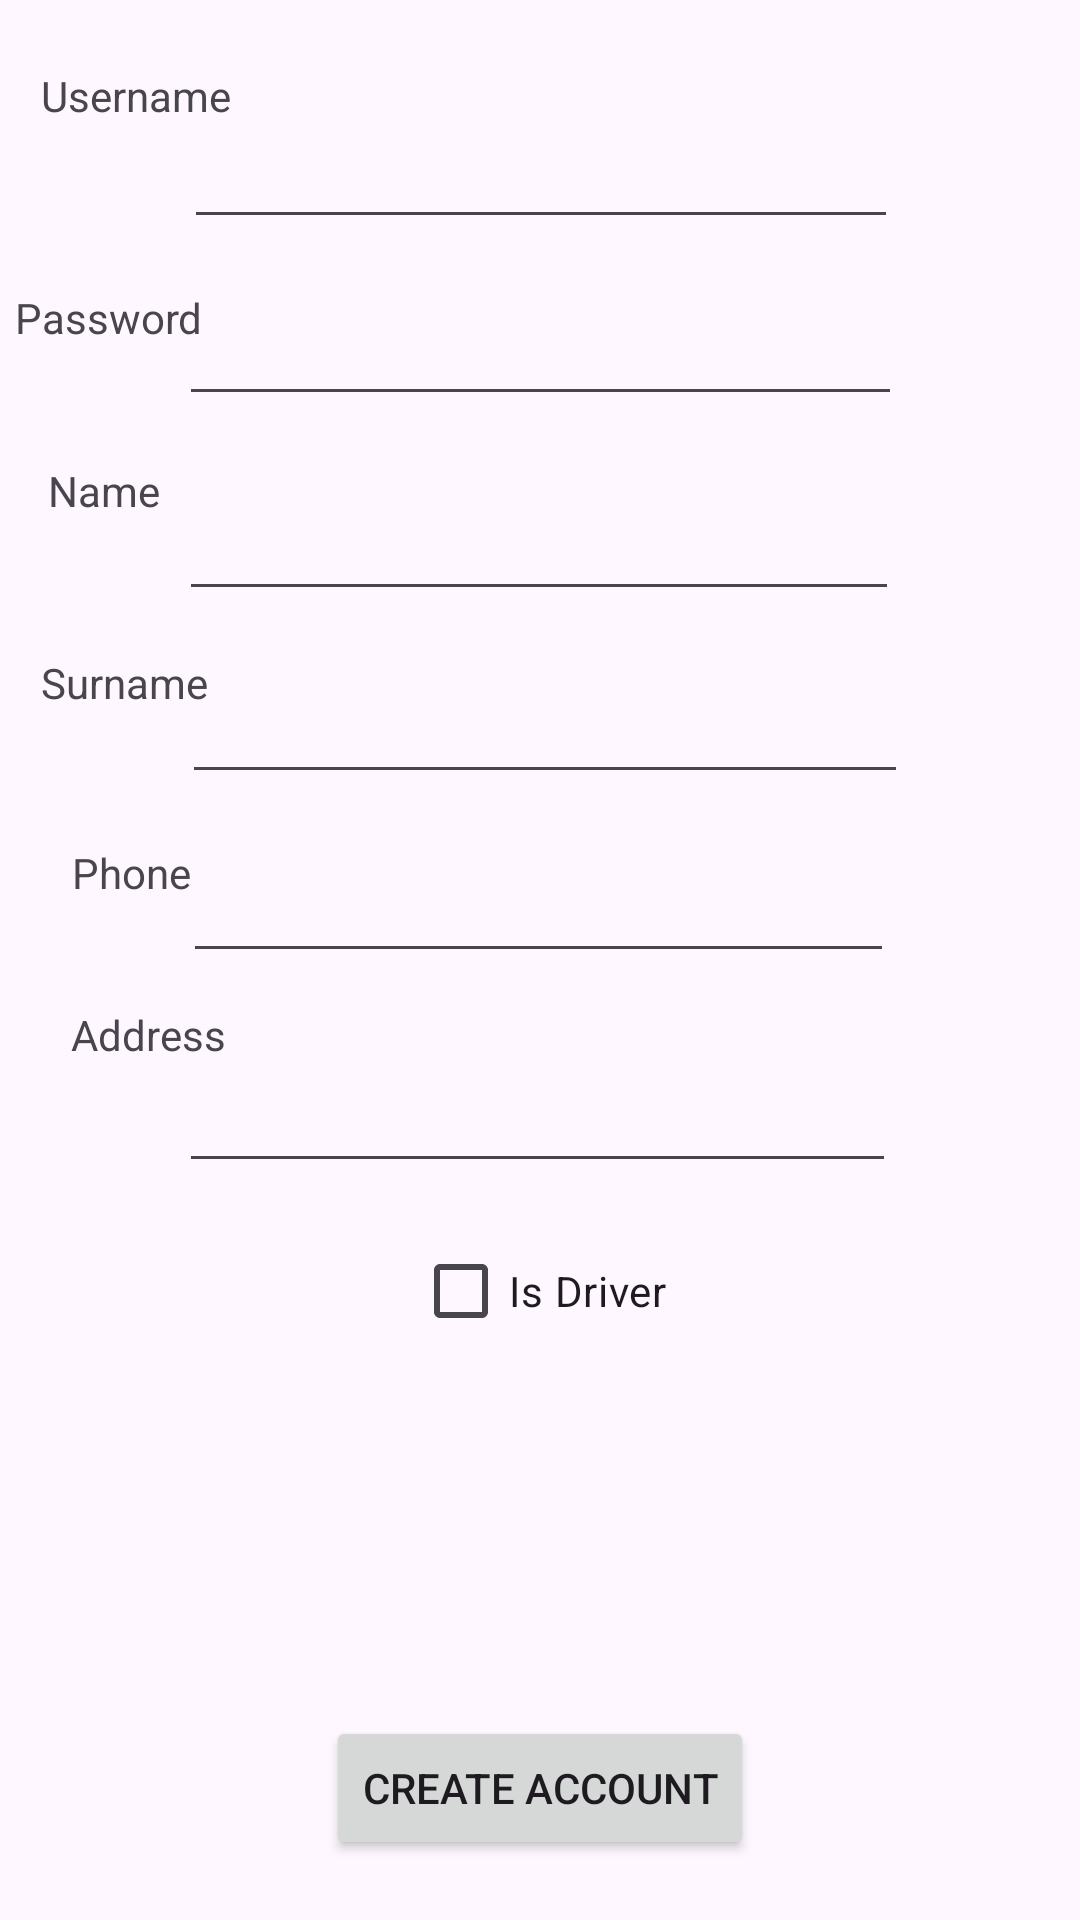

Produce the Android XML layout that renders to this screen, including the resource entries it uses.
<!-- AndroidManifest.xml: application theme Theme.WoltAndroid -->
<!-- res/layout/activity_registration.xml -->
<?xml version="1.0" encoding="utf-8"?>
<androidx.constraintlayout.widget.ConstraintLayout xmlns:android="http://schemas.android.com/apk/res/android"
    xmlns:app="http://schemas.android.com/apk/res-auto"
    xmlns:tools="http://schemas.android.com/tools"
    android:id="@+id/main"
    android:layout_width="match_parent"
    android:layout_height="match_parent"
    tools:context=".RegistrationActivity">

    <EditText
        android:id="@+id/regLoginField"
        android:layout_width="238dp"
        android:layout_height="66dp"
        android:ems="10"
        android:inputType="text"
        android:text=""
        app:layout_constraintBottom_toBottomOf="parent"
        app:layout_constraintEnd_toEndOf="parent"
        app:layout_constraintHorizontal_bias="0.502"
        app:layout_constraintStart_toStartOf="parent"
        app:layout_constraintTop_toTopOf="parent"
        app:layout_constraintVertical_bias="0.024" />

    <EditText
        android:id="@+id/regPassField"
        android:layout_width="241dp"
        android:layout_height="53dp"
        android:ems="10"
        android:inputType="text"
        android:text=""
        app:layout_constraintBottom_toBottomOf="parent"
        app:layout_constraintEnd_toEndOf="parent"
        app:layout_constraintStart_toStartOf="parent"
        app:layout_constraintTop_toTopOf="parent"
        app:layout_constraintVertical_bias="0.146" />

    <EditText
        android:id="@+id/regNameField"
        android:layout_width="240dp"
        android:layout_height="62dp"
        android:ems="10"
        android:inputType="text"
        android:text=""
        app:layout_constraintBottom_toBottomOf="parent"
        app:layout_constraintEnd_toEndOf="parent"
        app:layout_constraintHorizontal_bias="0.496"
        app:layout_constraintStart_toStartOf="parent"
        app:layout_constraintTop_toTopOf="parent"
        app:layout_constraintVertical_bias="0.245" />

    <EditText
        android:id="@+id/regSurNameField"
        android:layout_width="242dp"
        android:layout_height="60dp"
        android:ems="10"
        android:inputType="text"
        android:text=""
        app:layout_constraintBottom_toBottomOf="parent"
        app:layout_constraintEnd_toEndOf="parent"
        app:layout_constraintHorizontal_bias="0.514"
        app:layout_constraintStart_toStartOf="parent"
        app:layout_constraintTop_toTopOf="parent"
        app:layout_constraintVertical_bias="0.353" />

    <EditText
        android:id="@+id/regPhoneField"
        android:layout_width="237dp"
        android:layout_height="60dp"
        android:ems="10"
        android:inputType="text"
        android:text=""
        app:layout_constraintBottom_toBottomOf="parent"
        app:layout_constraintEnd_toEndOf="parent"
        app:layout_constraintHorizontal_bias="0.497"
        app:layout_constraintStart_toStartOf="parent"
        app:layout_constraintTop_toTopOf="parent"
        app:layout_constraintVertical_bias="0.456" />

    <EditText
        android:id="@+id/regAddressField"
        android:layout_width="239dp"
        android:layout_height="71dp"
        android:ems="10"
        android:inputType="text"
        android:text=""
        app:layout_constraintBottom_toBottomOf="parent"
        app:layout_constraintEnd_toEndOf="parent"
        app:layout_constraintHorizontal_bias="0.494"
        app:layout_constraintStart_toStartOf="parent"
        app:layout_constraintTop_toTopOf="parent"
        app:layout_constraintVertical_bias="0.568" />

    <CheckBox
        android:id="@+id/regIsDriver"
        android:layout_width="wrap_content"
        android:layout_height="wrap_content"
        android:text="Is Driver"
        app:layout_constraintTop_toBottomOf="@id/regAddressField"
        app:layout_constraintStart_toStartOf="parent"
        app:layout_constraintEnd_toEndOf="parent"
        app:layout_constraintHorizontal_bias="0.5"
        android:layout_marginTop="12dp" />

    
    <LinearLayout
        android:id="@+id/rowBDate"
        android:layout_width="0dp"
        android:layout_height="wrap_content"
        android:orientation="horizontal"
        android:visibility="gone"
        android:paddingStart="16dp"
        android:paddingEnd="16dp"
        app:layout_constraintTop_toBottomOf="@id/regIsDriver"
        app:layout_constraintStart_toStartOf="parent"
        app:layout_constraintEnd_toEndOf="parent"
        android:layout_marginTop="8dp">

        <TextView
            android:layout_width="wrap_content"
            android:layout_height="wrap_content"
            android:text="Birth date"
            android:layout_marginEnd="8dp" />

        <EditText
            android:id="@+id/regBDateField"
            android:layout_width="0dp"
            android:layout_height="wrap_content"
            android:layout_weight="1"
            android:hint="YYYY-MM-DD" />
    </LinearLayout>

    
    <LinearLayout
        android:id="@+id/rowVehicleType"
        android:layout_width="0dp"
        android:layout_height="wrap_content"
        android:orientation="horizontal"
        android:visibility="gone"
        android:paddingStart="16dp"
        android:paddingEnd="16dp"
        app:layout_constraintTop_toBottomOf="@id/rowBDate"
        app:layout_constraintStart_toStartOf="parent"
        app:layout_constraintEnd_toEndOf="parent"
        android:layout_marginTop="8dp">

        <TextView
            android:layout_width="wrap_content"
            android:layout_height="wrap_content"
            android:text="Vehicle type"
            android:layout_marginEnd="8dp" />

        <Spinner
            android:id="@+id/spinnerVehicleType"
            android:layout_width="0dp"
            android:layout_height="wrap_content"
            android:layout_weight="1" />
    </LinearLayout>

    <Button
        android:id="@+id/button5"
        android:layout_width="wrap_content"
        android:layout_height="wrap_content"
        android:layout_marginTop="24dp"
        android:onClick="createAccount"
        android:text="@string/createAccount_btn_en"
        app:layout_constraintBottom_toBottomOf="parent"
        app:layout_constraintEnd_toEndOf="parent"
        app:layout_constraintStart_toStartOf="parent"
        app:layout_constraintTop_toBottomOf="@id/rowVehicleType"
        app:layout_constraintVertical_bias="0.823"
        tools:ignore="OnClick" />

    <TextView
        android:id="@+id/textView2"
        android:layout_width="wrap_content"
        android:layout_height="wrap_content"
        android:text="Username"
        app:layout_constraintBottom_toBottomOf="parent"
        app:layout_constraintEnd_toEndOf="parent"
        app:layout_constraintHorizontal_bias="0.046"
        app:layout_constraintStart_toStartOf="parent"
        app:layout_constraintTop_toTopOf="parent"
        app:layout_constraintVertical_bias="0.036" />

    <TextView
        android:id="@+id/textView3"
        android:layout_width="wrap_content"
        android:layout_height="wrap_content"
        android:text="Password"
        app:layout_constraintBottom_toBottomOf="parent"
        app:layout_constraintEnd_toEndOf="parent"
        app:layout_constraintHorizontal_bias="0.017"
        app:layout_constraintStart_toStartOf="parent"
        app:layout_constraintTop_toTopOf="parent"
        app:layout_constraintVertical_bias="0.155" />

    <TextView
        android:id="@+id/textView4"
        android:layout_width="wrap_content"
        android:layout_height="wrap_content"
        android:text="Name"
        app:layout_constraintBottom_toBottomOf="parent"
        app:layout_constraintEnd_toEndOf="parent"
        app:layout_constraintHorizontal_bias="0.05"
        app:layout_constraintStart_toStartOf="parent"
        app:layout_constraintTop_toTopOf="parent"
        app:layout_constraintVertical_bias="0.248" />

    <TextView
        android:id="@+id/textView5"
        android:layout_width="wrap_content"
        android:layout_height="wrap_content"
        android:text="Surname"
        app:layout_constraintBottom_toBottomOf="parent"
        app:layout_constraintEnd_toEndOf="parent"
        app:layout_constraintHorizontal_bias="0.045"
        app:layout_constraintStart_toStartOf="parent"
        app:layout_constraintTop_toTopOf="parent"
        app:layout_constraintVertical_bias="0.351" />

    <TextView
        android:id="@+id/textView6"
        android:layout_width="wrap_content"
        android:layout_height="wrap_content"
        android:text="Phone"
        app:layout_constraintBottom_toBottomOf="parent"
        app:layout_constraintEnd_toEndOf="parent"
        app:layout_constraintHorizontal_bias="0.075"
        app:layout_constraintStart_toStartOf="parent"
        app:layout_constraintTop_toTopOf="parent"
        app:layout_constraintVertical_bias="0.453" />

    <TextView
        android:id="@+id/textView7"
        android:layout_width="wrap_content"
        android:layout_height="wrap_content"
        android:text="Address"
        app:layout_constraintBottom_toBottomOf="parent"
        app:layout_constraintEnd_toEndOf="parent"
        app:layout_constraintHorizontal_bias="0.077"
        app:layout_constraintStart_toStartOf="parent"
        app:layout_constraintTop_toTopOf="parent"
        app:layout_constraintVertical_bias="0.54" />

</androidx.constraintlayout.widget.ConstraintLayout>
<!-- resources referenced by this layout -->
<resources>
  <string name="createAccount_btn_en">Create account</string>
  <style name="Theme.WoltAndroid" parent="Base.Theme.WoltAndroid" />
  <style name="Base.Theme.WoltAndroid" parent="Theme.Material3.DayNight.NoActionBar">
          
          
      </style>
</resources>
